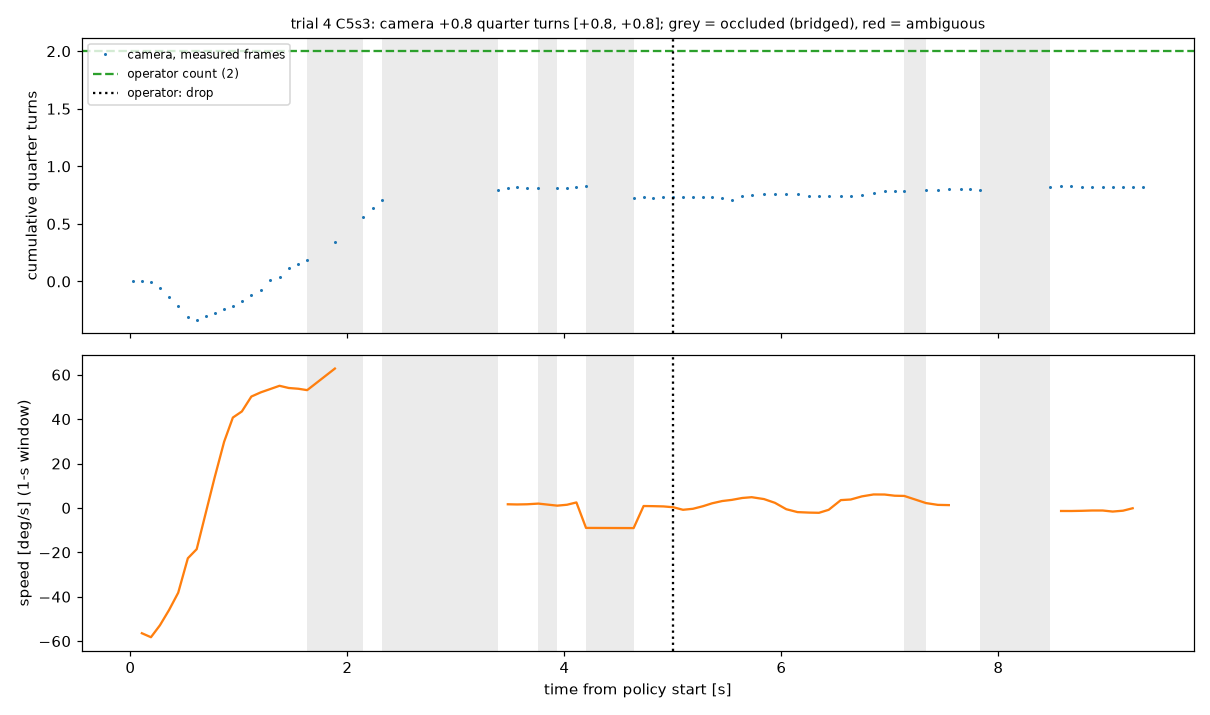

Source data for this figure (header and first rows):
t_from_policy_start_s, host_time_s, cumulative_quarter_turns, speed_deg_s
0.020, 1795591931, 0.000, 
0.105, 1795591931, -0.000, -56.5
0.189, 1795591931, -0.002, -58.2
0.272, 1795591931, -0.055, -52.9
0.356, 1795591931, -0.132, -46.0
0.440, 1795591931, -0.215, -38.2
0.529, 1795591931, -0.307, -22.7
0.611, 1795591931, -0.333, -18.6
0.693, 1795591932, -0.299, -2.4
0.776, 1795591932, -0.277, 13.6
0.864, 1795591932, -0.239, 29.8
0.944, 1795591932, -0.212, 40.7
1.027, 1795591932, -0.167, 43.5
1.115, 1795591932, -0.114, 50.2
1.202, 1795591932, -0.076, 52.1
1.289, 1795591932, 0.017, 53.6
1.374, 1795591932, 0.039, 55.0
1.459, 1795591932, 0.119, 54.0
1.548, 1795591932, 0.154, 53.7
1.629, 1795591932, 0.190, 53.1
1.884, 1795591933, 0.344, 62.8
2.144, 1795591933, 0.564, 
2.234, 1795591933, 0.634, 
2.318, 1795591933, 0.708, 
3.388, 1795591934, 0.793, 
3.478, 1795591934, 0.815, 1.6
3.563, 1795591934, 0.817, 1.6
3.656, 1795591934, 0.808, 1.6
3.759, 1795591935, 0.811, 1.9
3.934, 1795591935, 0.812, 1.0
4.024, 1795591935, 0.816, 1.4
4.110, 1795591935, 0.819, 2.5
4.199, 1795591935, 0.825, -9.0
4.638, 1795591935, 0.725, -9.1
4.730, 1795591936, 0.730, 0.9
4.817, 1795591936, 0.729, 0.8
4.913, 1795591936, 0.729, 0.7
5.004, 1795591936, 0.730, 0.3
5.093, 1795591936, 0.732, -0.8
5.185, 1795591936, 0.731, -0.4
5.277, 1795591936, 0.732, 0.8
5.361, 1795591936, 0.732, 2.1
5.454, 1795591936, 0.726, 3.1
5.543, 1795591936, 0.706, 3.6
5.638, 1795591936, 0.741, 4.5
5.726, 1795591937, 0.754, 4.8
5.839, 1795591937, 0.762, 4.0
5.940, 1795591937, 0.763, 2.3
6.045, 1795591937, 0.763, -0.6
6.148, 1795591937, 0.763, -1.9
6.256, 1795591937, 0.745, -2.1
6.346, 1795591937, 0.745, -2.2
6.436, 1795591937, 0.746, -0.9
6.548, 1795591937, 0.745, 3.5
6.639, 1795591937, 0.745, 3.8
6.742, 1795591938, 0.748, 5.2
6.849, 1795591938, 0.766, 6.1
6.951, 1795591938, 0.786, 6.0
7.044, 1795591938, 0.789, 5.5
7.132, 1795591938, 0.785, 5.4
... 16 more rows
